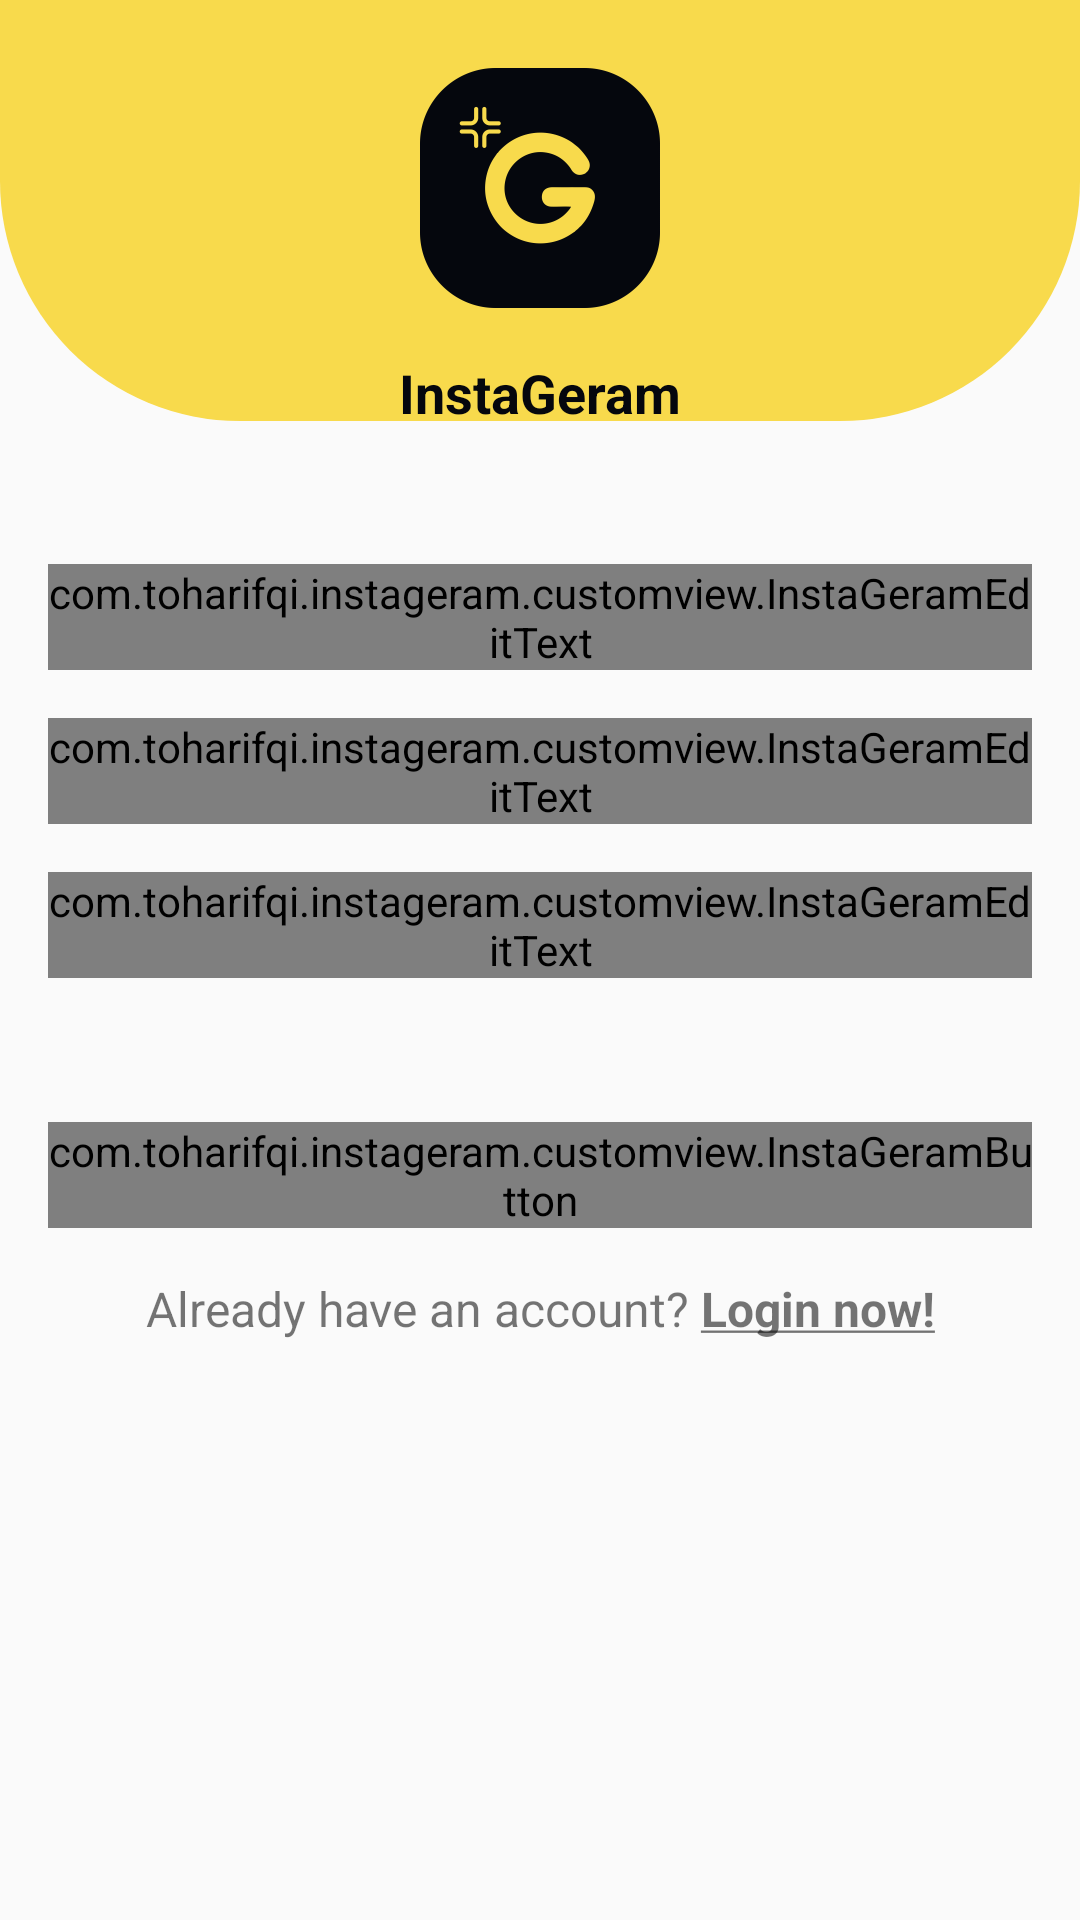

Here is an Android app screen rendered from its layout file. Give the layout XML and the strings, colors and styles it references.
<!-- AndroidManifest.xml: application theme Theme.InstaGeram -->
<!-- res/layout/activity_register.xml -->
<?xml version="1.0" encoding="utf-8"?>
<androidx.constraintlayout.widget.ConstraintLayout xmlns:android="http://schemas.android.com/apk/res/android"
    xmlns:app="http://schemas.android.com/apk/res-auto"
    xmlns:tools="http://schemas.android.com/tools"
    android:layout_width="match_parent"
    android:layout_height="match_parent"
    tools:context=".register.RegisterActivity">

    <ProgressBar
        android:id="@+id/progress_circular"
        android:layout_width="68dp"
        android:layout_height="68dp"
        android:visibility="gone"
        android:indeterminateTint="@color/yellow_primary"
        app:layout_constraintTop_toTopOf="@id/name_edit_txt"
        app:layout_constraintBottom_toBottomOf="@id/password_edit_txt"
        app:layout_constraintLeft_toLeftOf="parent"
        app:layout_constraintRight_toRightOf="parent"/>

    <View
        android:id="@+id/main_bg"
        android:transitionName="main_bg"
        android:layout_width="match_parent"
        android:layout_height="800dp"
        android:layout_marginBottom="500dp"
        android:background="@drawable/authentication_bg"
        app:layout_constraintBottom_toBottomOf="parent"
        app:layout_constraintLeft_toLeftOf="parent"
        app:layout_constraintRight_toRightOf="parent" />

    <ImageView
        android:id="@+id/logo"
        android:transitionName="logo"
        android:layout_width="80dp"
        android:layout_height="80dp"
        app:layout_constraintBottom_toBottomOf="@id/main_bg"
        app:layout_constraintLeft_toLeftOf="parent"
        app:layout_constraintRight_toRightOf="parent"
        app:layout_constraintTop_toTopOf="parent"
        app:layout_constraintVertical_bias="0.38"
        app:srcCompat="@drawable/main_logo" />

    <TextView
        android:id="@+id/app_title"
        android:transitionName="app_title"
        android:layout_width="wrap_content"
        android:layout_height="wrap_content"
        android:layout_marginTop="16dp"
        android:text="@string/app_name"
        android:textColor="@color/black"
        android:textSize="18sp"
        android:textStyle="bold"
        app:layout_constraintLeft_toLeftOf="parent"
        app:layout_constraintRight_toRightOf="parent"
        app:layout_constraintTop_toBottomOf="@id/logo" />

    <com.toharifqi.instageram.customview.InstaGeramEditText
        android:id="@+id/name_edit_txt"
        android:layout_width="match_parent"
        android:layout_height="wrap_content"
        android:layout_marginHorizontal="16dp"
        android:layout_marginTop="48dp"
        android:hint="@string/edit_text_name_hint"
        android:inputType="text"
        app:layout_constraintLeft_toLeftOf="parent"
        app:layout_constraintRight_toRightOf="parent"
        app:layout_constraintTop_toBottomOf="@id/main_bg" />

    <com.toharifqi.instageram.customview.InstaGeramEditText
        android:id="@+id/email_edit_txt"
        android:transitionName="email_edit_txt"
        android:layout_width="match_parent"
        android:layout_height="wrap_content"
        android:layout_marginHorizontal="16dp"
        android:layout_marginTop="16dp"
        android:hint="@string/edit_text_email_hint"
        android:inputType="textEmailAddress"
        app:layout_constraintLeft_toLeftOf="parent"
        app:layout_constraintRight_toRightOf="parent"
        app:layout_constraintTop_toBottomOf="@id/name_edit_txt" />

    <com.toharifqi.instageram.customview.InstaGeramEditText
        android:id="@+id/password_edit_txt"
        android:transitionName="password_edit_txt"
        android:layout_width="match_parent"
        android:layout_height="wrap_content"
        android:layout_marginHorizontal="16dp"
        android:layout_marginTop="16dp"
        android:hint="@string/edit_text_password_hint"
        android:inputType="textPassword"
        app:layout_constraintLeft_toLeftOf="parent"
        app:layout_constraintRight_toRightOf="parent"
        app:layout_constraintTop_toBottomOf="@id/email_edit_txt" />

    <com.toharifqi.instageram.customview.InstaGeramButton
        android:id="@+id/register_button"
        android:transitionName="login_button"
        android:layout_width="match_parent"
        android:layout_height="wrap_content"
        android:layout_marginTop="48dp"
        android:layout_marginHorizontal="16dp"
        android:text="@string/button_register"
        app:layout_constraintLeft_toLeftOf="parent"
        app:layout_constraintRight_toRightOf="parent"
        app:layout_constraintTop_toBottomOf="@id/password_edit_txt" />

    <TextView
        android:id="@+id/login_text"
        android:transitionName="register_txt"
        android:layout_width="wrap_content"
        android:layout_height="wrap_content"
        android:layout_marginTop="16dp"
        android:gravity="center"
        android:text="@string/text_go_to_login"
        android:textSize="16sp"
        app:layout_constraintLeft_toLeftOf="parent"
        app:layout_constraintRight_toRightOf="parent"
        app:layout_constraintTop_toBottomOf="@id/register_button" />

</androidx.constraintlayout.widget.ConstraintLayout>
<!-- resources referenced by this layout -->
<resources>
  <color name="black">#05070D</color>
  <color name="yellow_primary">#f8da4c</color>
  <!-- drawable authentication_bg (drawable) -->
  <?xml version="1.0" encoding="utf-8"?>
  <shape xmlns:android="http://schemas.android.com/apk/res/android"
      android:shape="rectangle">
      <solid android:color="@color/yellow_primary" />
      <corners
          android:bottomLeftRadius="80dp"
          android:bottomRightRadius="80dp" />
  </shape>
  <!-- drawable main_logo: png bitmap (drawable-v24, 23548 bytes) -->
  <string name="app_name">InstaGeram</string>
  <string name="button_register">Register</string>
  <string name="edit_text_email_hint">Enter your email!</string>
  <string name="edit_text_name_hint">Enter your name!</string>
  <string name="edit_text_password_hint">Enter your password!</string>
  <string name="text_go_to_login">Already have an account? <b><u>Login now!</u></b></string>
  <style name="Theme.InstaGeram" parent="Theme.AppCompat.Light.DarkActionBar">
          
          <item name="colorPrimary">@color/white</item>
          <item name="colorPrimaryVariant">@color/yellow_primary_variant</item>
          <item name="colorOnPrimary">@color/black</item>
          
          <item name="colorSecondary">@color/yellow_secondary</item>
          <item name="colorSecondaryVariant">@color/yellow_secondary_variant</item>
          <item name="colorOnSecondary">@color/black</item>
          
          <item name="android:statusBarColor" tools:targetApi="l">?attr/colorPrimaryVariant</item>
          
          <item name="actionOverflowButtonStyle">@style/MyActionButtonOverflow</item>
          <item name="android:windowLightStatusBar" tools:targetApi="m">true</item>
          <item name="titleTextColor">@color/black</item>
          <item name="android:homeAsUpIndicator">@drawable/ic_baseline_home_24</item>
          <item name="colorControlNormal">@color/gray</item>
          <item name="colorControlActivated">@color/yellow_primary</item>
          <item name="colorAccent">@color/yellow_primary_variant</item>
      </style>
  <color name="white">#FFFFFFFF</color>
  <color name="yellow_primary_variant">#f9e05f</color>
  <color name="yellow_secondary">#fbeb8c</color>
  <color name="yellow_secondary_variant">#fef7d2</color>
  <style name="MyActionButtonOverflow" parent="android:style/Widget.Holo.Light.ActionButton.Overflow">
          <item name="android:src">@drawable/ic_baseline_settings_24</item>
      </style>
  <color name="gray">#e4e5e4</color>
</resources>
